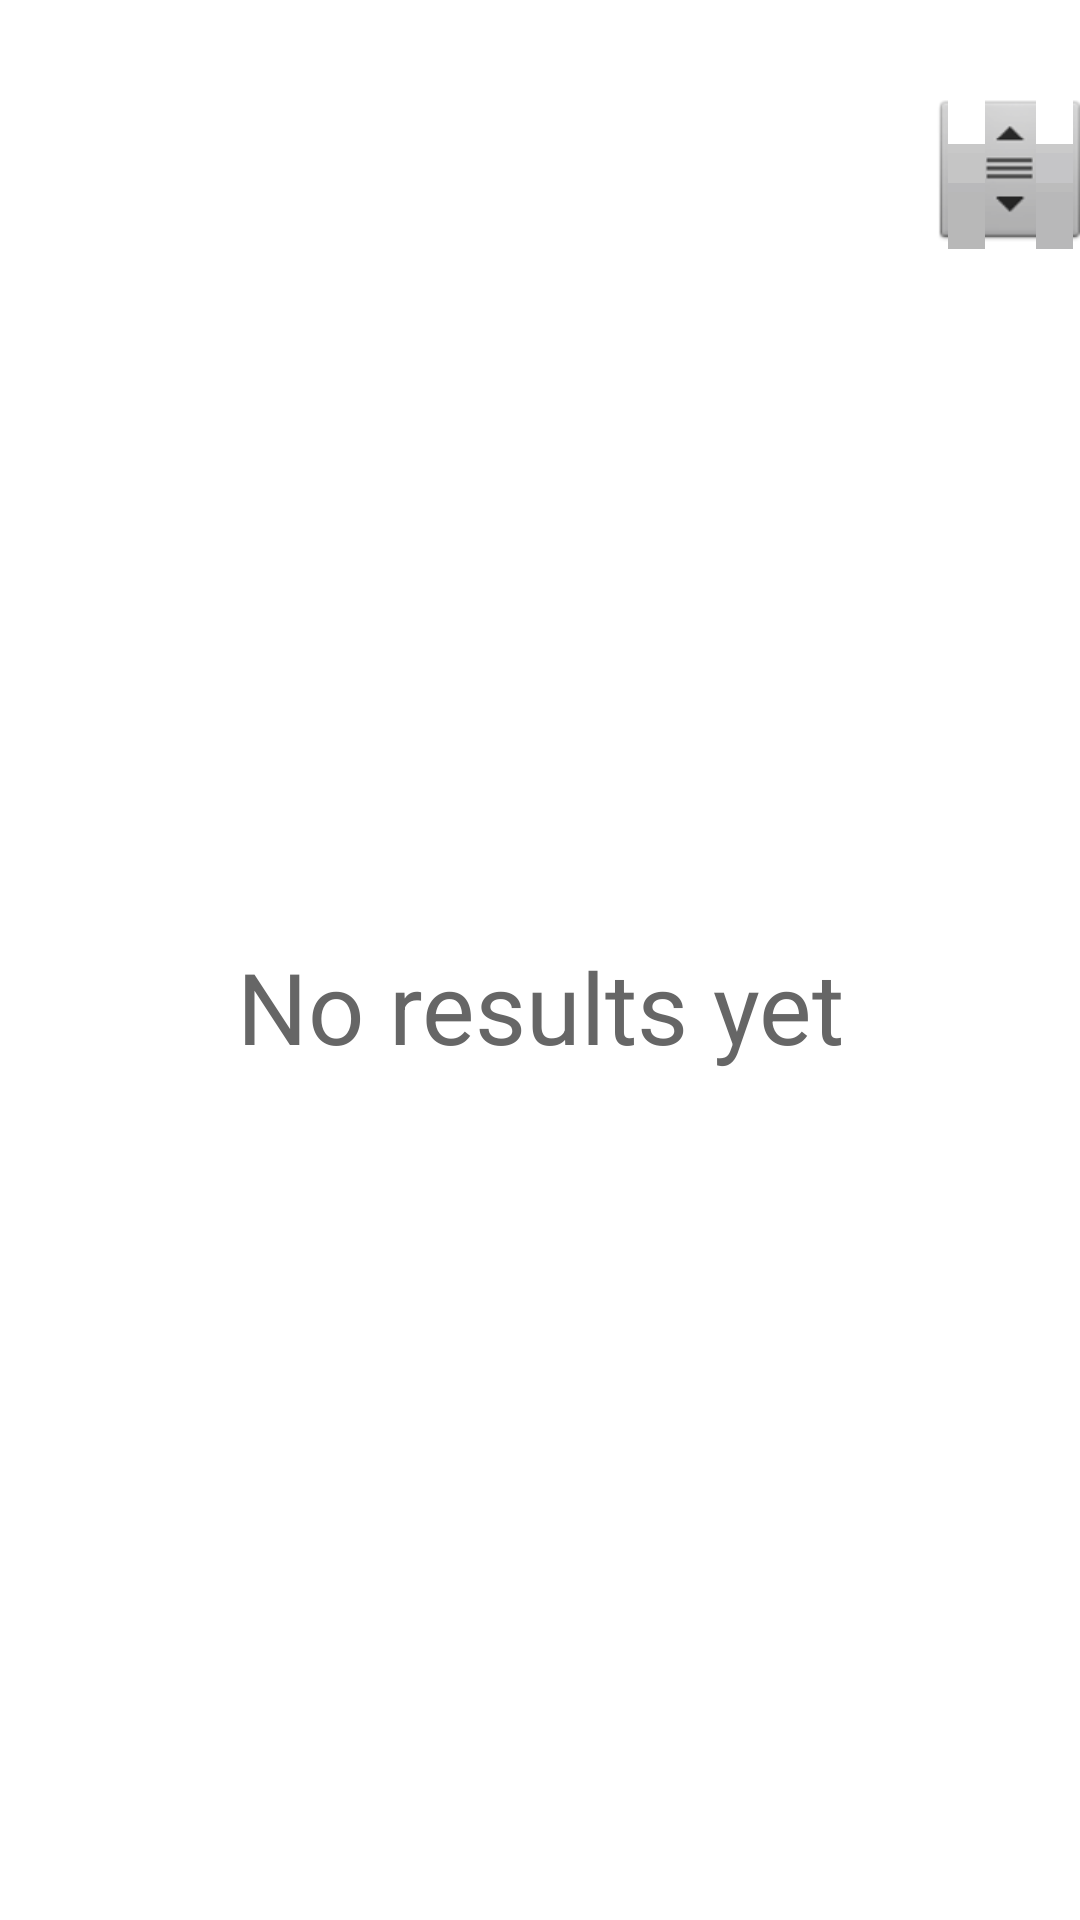

Reconstruct the res/layout file that produces this screen, plus the resources it refers to.
<!-- AndroidManifest.xml: application theme AppTheme -->
<!-- res/layout/fragment_main.xml -->
<LinearLayout xmlns:android="http://schemas.android.com/apk/res/android"
              xmlns:tools="http://schemas.android.com/tools"
              android:layout_width="match_parent"
              android:layout_height="match_parent"
              android:orientation="vertical">

    <LinearLayout
        android:layout_width="match_parent"
        android:layout_height="wrap_content"
        android:orientation="horizontal">

        <TextView
            android:id="@+id/title"
            style="@style/time_view"
            android:layout_width="0dp"
            android:layout_height="wrap_content"
            android:layout_marginLeft="10dp"
            android:layout_marginStart="10dp"
            android:layout_weight="1"
            android:visibility="visible"/>

        <TextView
            android:id="@+id/add_rider"
            android:visibility="gone"
            android:text="add rider"
            android:layout_marginRight="12dp"
            android:layout_width="wrap_content"
            android:layout_weight="0"
            android:layout_height="wrap_content"/>

    </LinearLayout>

    <FrameLayout
        android:layout_width="match_parent"
        android:layout_height="match_parent">

        <ListView
            android:id="@id/android:list"
            style="@style/list"
            android:layout_width="match_parent"
            android:layout_height="match_parent"
            android:divider="@color/light_gray"
            android:dividerHeight="3px"/>

        <TextView
            android:id="@android:id/empty"
            style="@style/no_list_results"
            android:layout_width="match_parent"
            android:layout_height="match_parent"
            android:gravity="center"
            android:text="@string/no_results"/>
    </FrameLayout>
</LinearLayout>
<!-- resources referenced by this layout -->
<resources>
  <color name="light_gray">#FFEEEEEE</color>
  <string name="no_results">No results yet</string>
  <style name="list">
          <item name="android:drawSelectorOnTop">true</item>
          <item name="android:listSelector">@drawable/list_selector</item>
          <item name="android:fastScrollEnabled">true</item>
      </style>
  <style name="no_list_results">
          <item name="android:textSize">16pt</item>
          <item name="android:textColor">@color/dark_gray</item>
      </style>
  <style name="time_view" parent="list_text">
          <item name="android:textStyle">bold</item>
          <item name="android:textSize">@dimen/list_time_text_size</item>
      </style>
  <style name="AppTheme" parent="AppBaseTheme">
          
      </style>
  <!-- drawable list_selector (drawable-mdpi) -->
  <?xml version="1.0" encoding="utf-8"?>
  <selector xmlns:android="http://schemas.android.com/apk/res/android">
  
      <item android:drawable="@color/white" 
          android:state_enabled="false" 
          android:state_focused="true"/>
      
      <item android:drawable="@drawable/list_selector_bg" 
          android:state_pressed="true"/>
      
      <item android:drawable="@color/white" 
          android:state_focused="true"/>
  
  </selector>
  <color name="dark_gray">#FF666666</color>
  <style name="list_text">
          <item name="android:padding">@dimen/list_text_padding</item>
          <item name="android:paddingLeft">@dimen/list_padding_left</item>
          <item name="android:textColor">@color/list_text_color</item>
          <item name="android:textSize">@dimen/list_text_size</item>
      </style>
  <dimen name="list_time_text_size">14dp</dimen>
  <style name="AppBaseTheme" parent="android:Theme.Light">
          
      </style>
  <color name="white">#FFFFFFFF</color>
  <!-- drawable list_selector_bg: png bitmap (drawable-mdpi, 186 bytes) -->
  <dimen name="list_text_padding">6dp</dimen>
  <dimen name="list_padding_left">3dp</dimen>
  <color name="list_text_color">@color/black</color>
  <dimen name="list_text_size">14dp</dimen>
  <color name="black">#FF000000</color>
</resources>
